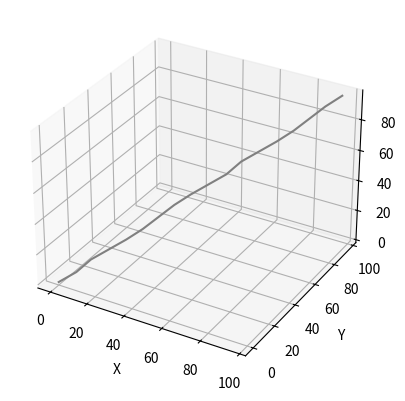

Python code for this plot:
import math
import numpy as np
import time
import matplotlib.pyplot as plt
from mpl_toolkits.mplot3d import Axes3D
import copy
# import random
# import matplotlib.colors as colors
# import matplotlib.cm as cm
# import multiprocessing
# from multiprocessing import Pool

# def plots():
#     # Plotting
#     fig = plt.figure()
#     norm = colors.Normalize(vmin=0, vmax=n)
#     led =[]
#     for j in range(n):
#         plt.scatter(uavs[j].des_pos[0], uavs[j].des_pos[1], s=400, color = cm.hsv(norm(j)), marker="*")
#         plt.plot(uavs[j].x_list, uavs[j].y_list, color = cm.hsv(norm(j)))
#         plt.scatter(uavs[j].x_list, uavs[j].y_list, s=40, color = cm.hsv(norm(j)), marker=".")
#         led.append('uav'+str(j))
#     plt.xlabel('X')
#     plt.ylabel('Y')
#     plt.axis('equal')
#     plt.legend(led)
#     plt.grid()
#     plt.show()

def plots_3d():
    fig = plt.figure()
    ax = fig.add_subplot(111, projection='3d')
    ax.plot3D(flight.x_list, flight.y_list, flight.z_list, 'gray')
    ax.set_xlabel('X')
    ax.set_ylabel('Y')
    ax.set_zlabel('Z')
    plt.grid()
    plt.show()

class uav():
    def __init__(self, init, des, theta0, v0):
        self.ini_pos = copy.deepcopy(init)
        self.cur_pos = copy.deepcopy(init)
        self.des_pos = copy.deepcopy(des)
        self.nxt_pos = np.asarray([0,0])
        self.cur_vel = np.asarray([v0, v0, v0])
        self.nxt_vel = np.asarray([v0, v0, v0])
        self.cur_theta = copy.deepcopy(theta0) # phi, gamma, psi
        self.nxt_theta = copy.deepcopy(theta0)
        self.x_list = [init[0]]
        self.y_list = [init[1]]
        self.z_list = [init[2]]

    def update_nxt(self, ang):
        self.nxt_theta[0] = ang[0]
        self.nxt_theta[1] = ang[1]
        self.nxt_theta[2] = max(min(self.cur_theta[2] + (g/v0)*math.tan(ang[0])*dt, math.pi), -math.pi)
        self.nxt_vel[0] =  v0*math.cos(self.nxt_theta[2])*math.cos(self.nxt_theta[1])
        self.nxt_vel[1] =  v0*math.sin(self.nxt_theta[2])*math.cos(self.nxt_theta[1])
        self.nxt_vel[2] =  v0*math.sin(self.nxt_theta[1])
        self.nxt_pos = self.cur_pos + self.nxt_vel

    def update_cur(self, ang):
        self.cur_theta[0] = ang[0]
        self.cur_theta[1] = ang[1]
        self.cur_theta[2] = max(min(self.cur_theta[2] + (g/v0)*math.tan(ang[0])*dt, math.pi), -math.pi)
        self.cur_vel[0] =  v0*math.cos(self.cur_theta[2])*math.cos(self.cur_theta[1])
        self.cur_vel[1] =  v0*math.sin(self.cur_theta[2])*math.cos(self.cur_theta[1])
        self.cur_vel[2] =  v0*math.sin(self.cur_theta[1])
        self.nxt_pos = self.cur_pos + self.nxt_vel
        self.cur_pos += self.cur_vel
        self.x_list.extend([self.cur_pos[0]])
        self.y_list.extend([self.cur_pos[1]])
        self.z_list.extend([self.cur_pos[2]])

def finished():
    x, y, z = flight.cur_pos[0], flight.cur_pos[1], flight.cur_pos[2]
    dx, dy, dz = flight.des_pos[0], flight.des_pos[1], flight.des_pos[2]
    if ((x-dx)**2+(y-dy)**2+(z-dz)**2 > 10**2):
        return False
    return True

class particle():
    def __init__(self):
        self.position = [] 
        for i in range(nPop):
            self.position.extend([np.random.uniform(VarMin, VarMax, nCom)])
        self.position = np.asarray(self.position)
        self.velocity = np.zeros((nPop, nCom))
        self.cost = np.ones((nPop))
        self.best_position = copy.deepcopy(self.position)
        self.best_cost = np.ones((nPop))
        self.globalbest_cost = math.inf
        self.globalbest_pos = np.zeros((nCom))
    
def ObjectiveFunction():
    F1, F2, F3, F4 = 0, 0, 0, 0
    xg, yg, zg = flight.des_pos[0], flight.des_pos[1], flight.des_pos[2]
    xn, yn, zn = flight.nxt_pos[0], flight.nxt_pos[1], flight.nxt_pos[2]
    F1 += ((xn-xg)**2 + (yn-yg)**2 + (zn-zg)**2)**(0.5)
    return 1.0*F1 + 1.0*F2 + 0.0*F3 + 150.0*F4


def pso():
    w = 1
    # for j in range(n):
    #     a = uavs[j].des_pos[0] - uavs[j].cur_pos[0]
    #     b = uavs[j].des_pos[1] - uavs[j].cur_pos[1]
    #     ptcle.position[0,j,:] = [a, -b]
    #     ptcle.best_position[0,j,:] = [a, -b]
    #     # print(ptcle.position[0,j,:])
    for i in range(nPop):
        flight.update_nxt(ptcle.position[i,:])
        ptcle.cost[i] = ObjectiveFunction()
        ptcle.best_cost[i] = ptcle.cost[i]

        if ptcle.best_cost[i] < ptcle.globalbest_cost:
            ptcle.globalbest_cost = ptcle.best_cost[i]
            ptcle.globalbest_pos = ptcle.best_position[i,:]
            # print(ptcle.globalbest_cost)
    
    # PSO main loop
    for it in range(MaxIt):
        for i in range(nPop):
            for k in range(nCom):
                # update velocity
                ptcle.velocity[i,k] = (w*ptcle.velocity[i,k] +
                                    c1*np.random.random()*(ptcle.best_position[i,k] - ptcle.position[i,k]) +
                                    c2*np.random.random()*(ptcle.globalbest_pos[k] - ptcle.position[i,k]))
                # apply velocity limits
                ptcle.velocity[i,k] = min(max(ptcle.velocity[i,k], VelMin), VelMax)
                # update position
                ptcle.position[i,k] += ptcle.velocity[i,k]
                # velocity mirror effect
                if ptcle.position[i,k] < VarMin or ptcle.position[i,k] > VarMax:
                    ptcle.velocity[i,k] *= -1
                # apply position limits
                ptcle.position[i,k] = min(max(ptcle.position[i,k], VarMin), VarMax)
            flight.update_nxt(ptcle.position[i,:])
            ptcle.cost[i] = ObjectiveFunction()
            # update personal best
            if ptcle.cost[i] < ptcle.best_cost[i]:
                ptcle.best_position[i,:] = ptcle.position[i,:]
                ptcle.best_cost[i] = ptcle.cost[i]
                # update global best
                if ptcle.best_cost[i] < ptcle.globalbest_cost:
                    ptcle.globalbest_cost = ptcle.best_cost[i]
                    ptcle.globalbest_pos = ptcle.best_position[i,:]
                    # print('a',ptcle.globalbest_cost) #, ptcle.best_position[i,:,:])

        w *= wdamp

     


if __name__ == '__main__':

    # random.seed(3)
    np.random.seed(3)

    # initialize
    init =  [0.0, 0.0, 0.0]
    des = [100.0, 100.0, 100.0]

    # Problem Definition
    nCom = 2                    # Number of Components (roll, pitch)
    VarMax = 1.0*math.pi        # Upper Bound of Variables, 2*math.pi
    VarMin = -VarMax            # Lower Bound of Variables, 0
    # VarMax = math.pi/6.0      
    # VarMin = -VarMax     
    # Velocity Limits
    VelMax = 0.5*(VarMax-VarMin)
    VelMin = -VelMax

    # PSO parameters
    MaxIt = 100       # Maximum Number of Iterations
    nPop = 100        # Population Size (Swarm Size)
    w = 1             # Inertia Weight
    wdamp = 0.99      # Inertia Weight Damping Ratio
    c1 = 1.5          # Personal Learning Coefficient
    c2 = 2.0          # Global Learning Coefficient

    g, dt = 9.8, 1
    v0 = 10
    theta0 = [0.0, 0.0, 0.0]
    flight = uav(init, des, theta0, v0)

    start_time = time.time()
    for i in range(1000):
        try: 
            print('Iteration: ', i)
            ptcle = particle()
            pso()
            flight.update_cur(ptcle.globalbest_pos)
            
            if finished():
                print('Done!')
                break
        except KeyboardInterrupt:
            plots_3d()
            print('KeyboardInterrupt')
            num = input('1 to continue, others to stop')
            if int(num) != 1:
                break

    print('Excution time: ', time.time()-start_time)
    plots_3d()




